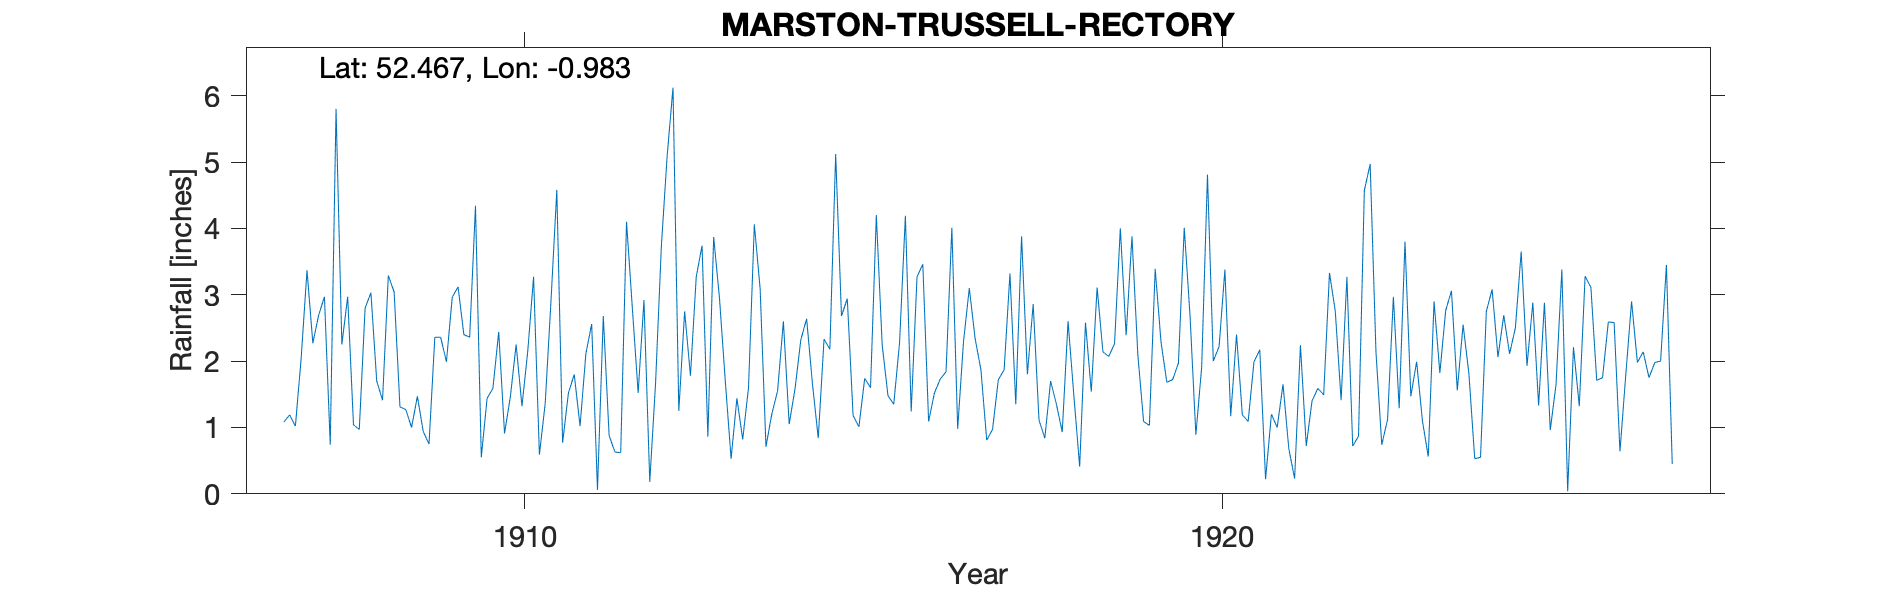

The data file committed next to this chart (first rows):
MARSTON-TRUSSELL-RECTORY, , , , , , , , , , , , , , , , , , , , , , , 
Grid ref, SP692859, Long, -0.9828, Lat, 52.47, Elevation, 319, ft, , , , , , , , , , , , , , , 
Station no, RR4406, , , , , , , , , , , , , , , , , , , , , , 
, 1900, 1901, 1902, 1903, 1904, 1905, 1906, 1907, 1908, 1909, 1910, 1911, 1912, 1913, 1914, 1915, 1916, 1917, 1918, 1919, 1920, 1921, 1922
January, , , , , , , , 1.08, 1.04, 0.94, 1.59, 0.77, 2.8, 3.74, 1.2, 2.68, 1.24, 1.87, 1.7, 4, 2.68, 2.17, 3.33
February, , , , , , , , 1.19, 0.97, 0.75, 2.44, 1.52, 1.52, 0.86, 1.55, 2.94, 3.27, 0.81, 1.35, 2.39, 0.89, 0.22, 2.75
March, , , , , , , , 1.02, 2.8, 2.36, 0.91, 1.8, 2.92, 3.87, 2.6, 1.18, 3.46, 0.97, 0.93, 3.88, 1.91, 1.2, 1.41
April, , , , , , , , 2.05, 3.03, 2.36, 1.46, 1.02, 0.18, 2.95, 1.05, 1.01, 1.09, 1.72, 2.6, 2.11, 4.81, 1, 3.27
May, , , , , , , , 3.37, 1.7, 1.99, 2.25, 2.11, 1.67, 1.7, 1.58, 1.74, 1.52, 1.87, 1.48, 1.09, 2, 1.65, 0.72
June, , , , , , , , 2.27, 1.41, 2.96, 1.32, 2.56, 3.74, 0.53, 2.32, 1.6, 1.73, 3.32, 0.41, 1.03, 2.22, 0.68, 0.87
July, , , , , , , , 2.69, 3.29, 3.12, 2.15, 0.06, 5.1, 1.44, 2.64, 4.2, 1.84, 1.35, 2.58, 3.39, 3.38, 0.23, 4.57
August, , , , , , , , 2.97, 3.04, 2.4, 3.27, 2.68, 6.12, 0.82, 1.66, 2.25, 4.01, 3.88, 1.54, 2.29, 1.17, 2.24, 4.97
September, , , , , , , , 0.74, 1.31, 2.36, 0.59, 0.88, 1.25, 1.6, 0.84, 1.48, 0.98, 1.8, 3.11, 1.68, 2.4, 0.72, 2.14
October, , , , , , , , 5.8, 1.27, 4.34, 1.36, 0.63, 2.75, 4.06, 2.33, 1.35, 2.29, 2.86, 2.14, 1.72, 1.19, 1.4, 0.74
November, , , , , , , , 2.25, 1, 0.55, 2.91, 0.62, 1.78, 3.09, 2.18, 2.28, 3.1, 1.11, 2.07, 1.97, 1.09, 1.59, 1.12
December, , , , , , , , 2.97, 1.47, 1.44, 4.58, 4.1, 3.27, 0.71, 5.12, 4.19, 2.34, 0.84, 2.26, 4.01, 1.99, 1.49, 2.97
Total, , , , , , , , 28.4, 22.33, 25.57, 24.83, 18.75, 33.1, 25.37, 25.07, 26.9, 26.87, 22.4, 22.17, 29.56, 25.73, 14.59, 28.86
